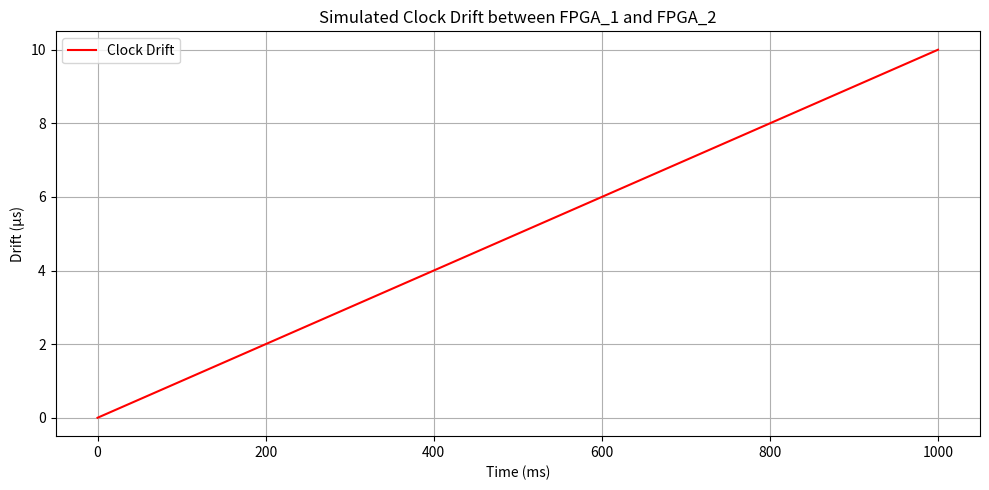

The matplotlib source for this figure:
import os
import numpy as np
import pandas as pd
import matplotlib.pyplot as plt

# 📁 Ensure folders exist
os.makedirs("data", exist_ok=True)
os.makedirs("output", exist_ok=True)
os.makedirs("output/plots", exist_ok=True)

# ⚙️ Simulation Parameters
duration_sec = 1           # Total simulated time in seconds
sampling_rate_hz = 1e6     # 1 MHz sampling rate (1 sample per microsecond)
drift_per_sec = 10e-6      # 10 microseconds drift per second

# ⏱ Time Axis
total_samples = int(duration_sec * sampling_rate_hz)
time = np.arange(total_samples) / sampling_rate_hz  # seconds

# 🧠 FPGA_1 Clock (Perfect Reference Clock)
clock_1 = time.copy()

# 🧪 FPGA_2 Clock (with Drift)
# Drift is modeled as linearly increasing delay
drift = np.linspace(0, drift_per_sec, total_samples)  # Cumulative drift
clock_2 = time + drift

# 📊 Save to CSV
df = pd.DataFrame({
    "time_sec": time,
    "fpga_1_time": clock_1,
    "fpga_2_time": clock_2,
    "drift_us": (clock_2 - clock_1) * 1e6  # Convert to microseconds
})
df.to_csv("data/clock_drift.csv", index=False)

# 📈 Plot the drift
plt.figure(figsize=(10, 5))
plt.plot(time * 1000, (clock_2 - clock_1) * 1e6, label="Clock Drift", color='red')
plt.xlabel("Time (ms)")
plt.ylabel("Drift (µs)")
plt.title("Simulated Clock Drift between FPGA_1 and FPGA_2")
plt.grid(True)
plt.legend()
plt.tight_layout()
plt.savefig("output/plots/drift_waveform.png")
plt.close()

print("Clock drift simulation completed.")
print("Data saved to: data/clock_drift.csv")
print("Drift plot saved to: output/plots/drift_waveform.png")
